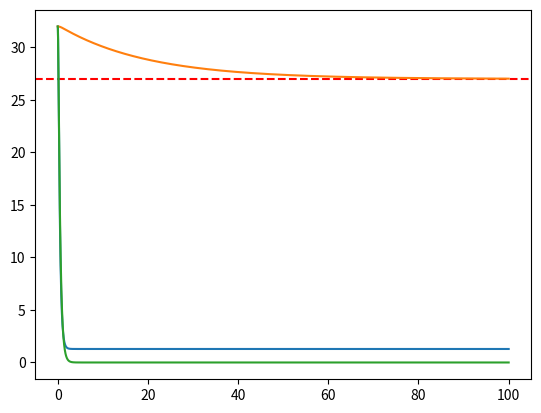

Reproduce this figure in Python. (Note: this script raises an exception after producing the figure.)
import numpy as np
from scipy.integrate import solve_ivp
import matplotlib.pyplot as plt

# dy / dt = -y, y(0) = 1
# Analytical y(t) = exp(-t)

def deriv_kp(t, y):
   return [y[1], 27 - 21 * y[0] - 10 * y[1] ]

def deriv_ki(t, y):
   return [y[1], y[2], 27 - y[0] - 20 * y[1] - 10 * y[2]]

def deriv_kd(t, y):
   return [y[1], 0 - 20 * y[0] - 11 * y[1]]


t = np.arange(0, 100, 0.001)
result_kp = solve_ivp(deriv_kp, (t[0], t[-1]), [32, 0], t_eval=t)
result_ki = solve_ivp(deriv_ki, (t[0], t[-1]), [32, 0, 0], t_eval=t)
result_kd = solve_ivp(deriv_kd, (t[0], t[-1]), [32, 0], t_eval=t)

plt.axhline(y=27, xmin=0.0, xmax=10, color='r', label="Reference line", linestyle='dashed')
plt.plot(result_kp.t, result_kp.y[0], label='Solution KP')
plt.plot(result_ki.t, result_ki.y[0], label='Solution KI')
plt.plot(result_kd.t, result_kd.y[0], label='Solution KD')

# Set the axis labels
plt.set_xlabel('Time')
plt.set_ylabel('Temperature')

plt.legend()
plt.show()

